The GitHub repository snarfnet/fukusou-kion contains a labelled image folder "augmented" with 2 categories: not tsuchinoko, tsuchinoko candidate. Examples follow, each with its label.

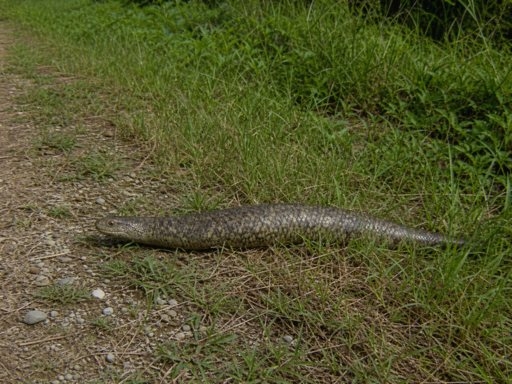
Label: tsuchinoko candidate

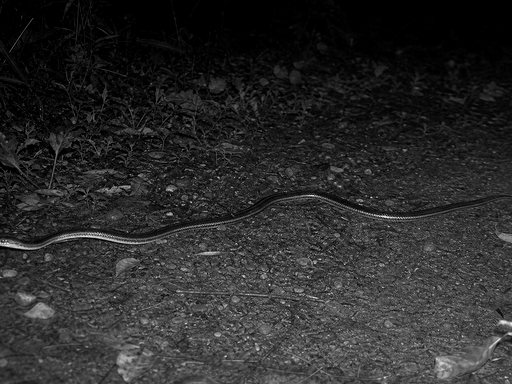
Label: not tsuchinoko

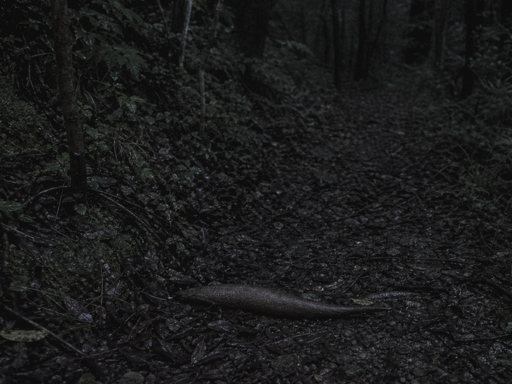
Label: tsuchinoko candidate

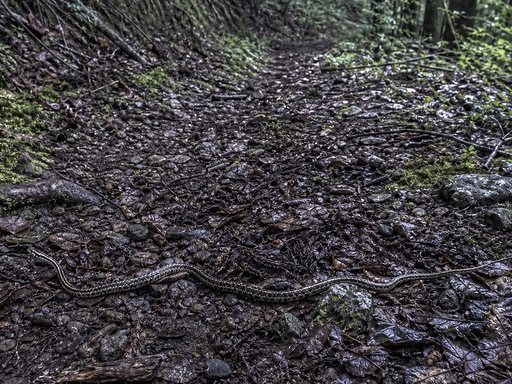
Label: not tsuchinoko

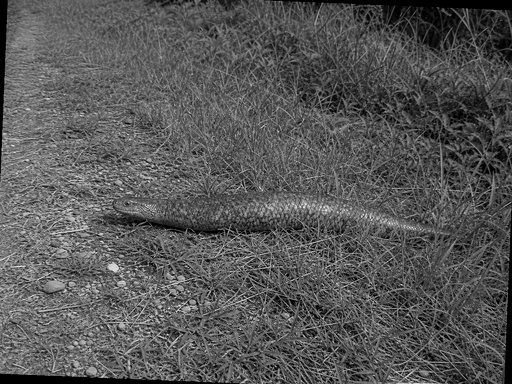
Label: tsuchinoko candidate

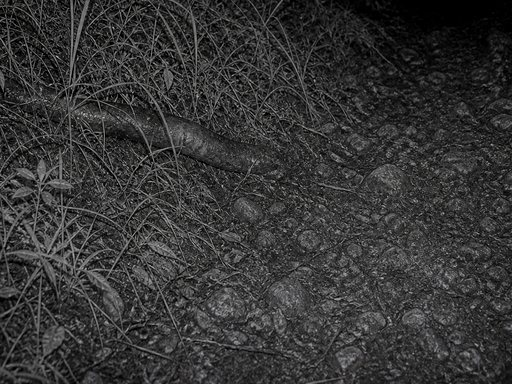
Label: not tsuchinoko
